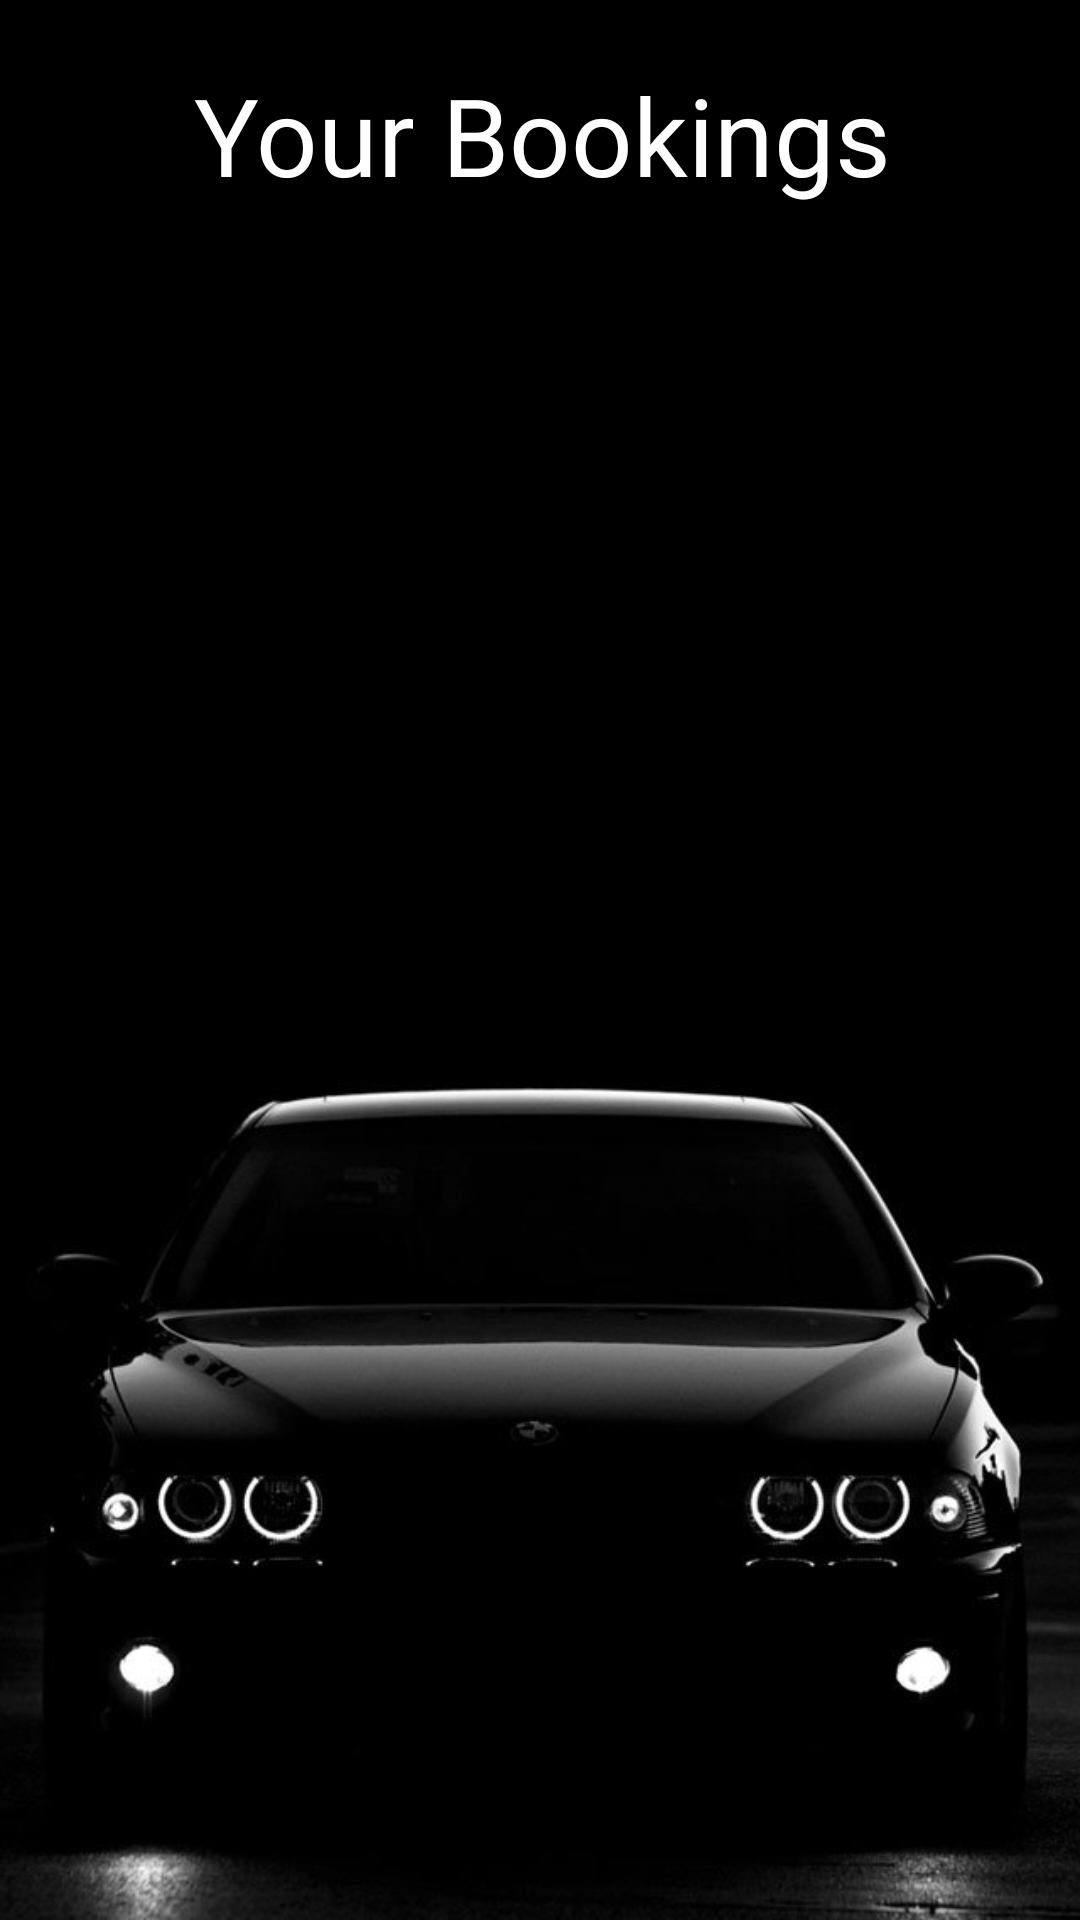

Reconstruct the res/layout file that produces this screen, plus the resources it refers to.
<!-- AndroidManifest.xml: application theme Theme.ToCarCar -->
<!-- res/layout/my_bookings_fragment.xml -->
<?xml version="1.0" encoding="utf-8"?>
<androidx.constraintlayout.widget.ConstraintLayout xmlns:android="http://schemas.android.com/apk/res/android"
    xmlns:app="http://schemas.android.com/apk/res-auto"
    xmlns:tools="http://schemas.android.com/tools"
    android:layout_width="match_parent"
    android:layout_height="match_parent"
    android:background="@drawable/background"
    tools:context=".ui.bookings.MyBookingsFragment">
    <TextView
        android:id="@+id/textViewYourCars"
        android:layout_width="372dp"
        android:layout_height="63dp"
        android:gravity="center"
        android:text="Your Bookings"
        android:textColor="@color/white"
        android:textSize="36sp"
        app:layout_constraintBottom_toBottomOf="parent"
        app:layout_constraintEnd_toEndOf="parent"
        app:layout_constraintHorizontal_bias="0.487"
        app:layout_constraintStart_toStartOf="parent"
        app:layout_constraintTop_toTopOf="parent"
        app:layout_constraintVertical_bias="0.023" />

    <androidx.recyclerview.widget.RecyclerView
        android:id="@+id/recyclerViewMyBookingsList"
        android:layout_width="391dp"
        android:layout_height="495dp"
        app:layout_constraintBottom_toBottomOf="parent"
        app:layout_constraintEnd_toEndOf="parent"
        app:layout_constraintStart_toStartOf="parent"
        app:layout_constraintTop_toTopOf="parent"
        app:layout_constraintVertical_bias="0.669" />
    <TextView
        android:id="@+id/tvNoBookingsFound"
        android:layout_width="wrap_content"
        android:layout_height="wrap_content"
        android:textColor="@color/white"
        android:textSize="25sp"
        android:textStyle="bold"
        app:layout_constraintBottom_toBottomOf="parent"
        app:layout_constraintEnd_toEndOf="parent"
        app:layout_constraintHorizontal_bias="0.498"
        app:layout_constraintStart_toStartOf="parent"
        app:layout_constraintTop_toTopOf="parent"
        app:layout_constraintVertical_bias="0.204" />

</androidx.constraintlayout.widget.ConstraintLayout>
<!-- resources referenced by this layout -->
<resources>
  <!-- drawable background: jpg bitmap (drawable, 32698 bytes) -->
  <style name="Theme.ToCarCar" parent="Theme.MaterialComponents.DayNight.DarkActionBar">
          
          <item name="colorPrimary">@color/purple_500</item>
          <item name="colorPrimaryVariant">@color/purple_700</item>
          <item name="colorOnPrimary">@color/white</item>
          
          <item name="colorSecondary">@color/teal_200</item>
          <item name="colorSecondaryVariant">@color/teal_700</item>
          <item name="colorOnSecondary">@color/black</item>
          
          <item name="android:statusBarColor" tools:targetApi="l">@color/black</item>
          
      </style>
  <!-- not gathered from this repository: default colours our renderer supplied (Android Studio template values) -->
  <color name="purple_500">#FF6200EE</color>
  <color name="purple_700">#FF3700B3</color>
  <color name="teal_200">#FF03DAC5</color>
  <color name="teal_700">#FF018786</color>
  <color name="black">#FF000000</color>
  <color name="white">#FFFFFFFF</color>
</resources>
